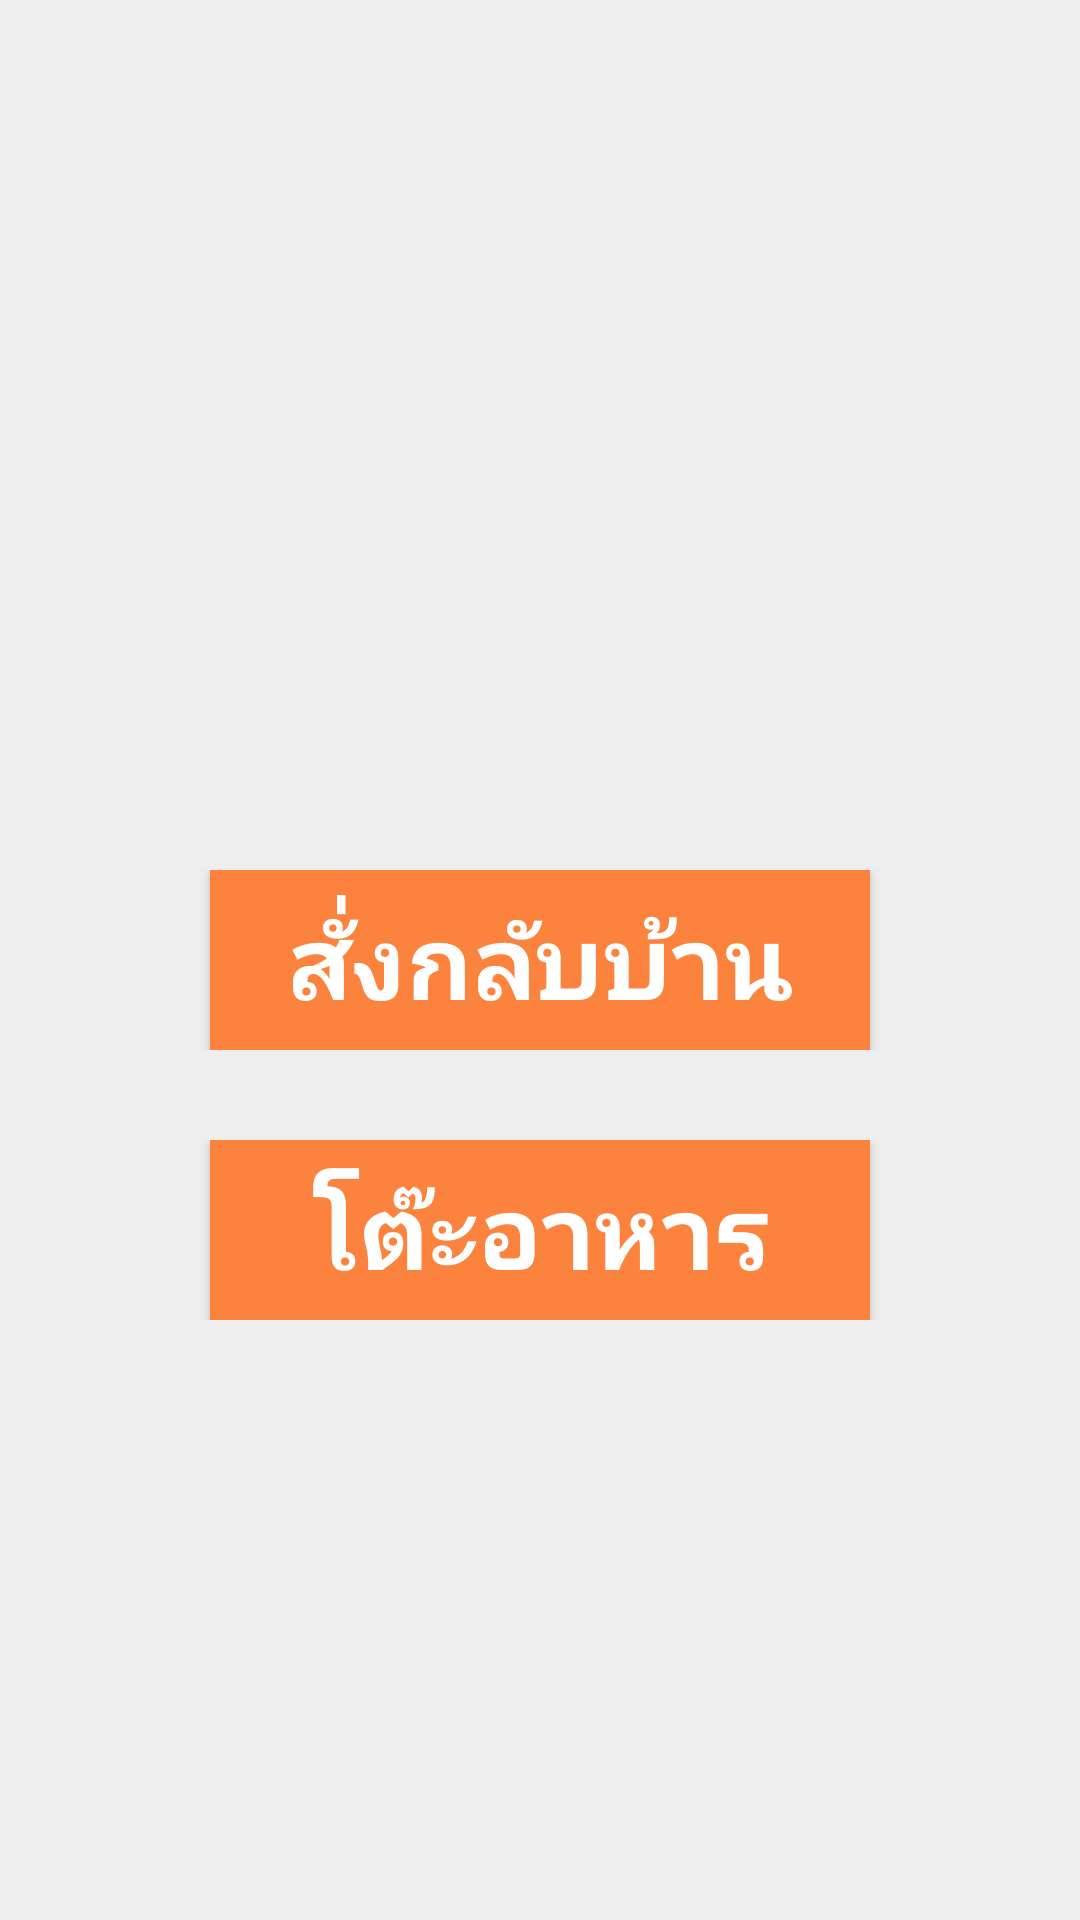

Android layout source for this screen:
<!-- AndroidManifest.xml: application theme AppTheme -->
<!-- res/layout/activity_main.xml -->
<RelativeLayout xmlns:android="http://schemas.android.com/apk/res/android"
                xmlns:app="http://schemas.android.com/apk/res-auto"
                android:layout_width="match_parent"
                android:layout_height="match_parent"
                android:background="#eeeeee">

        <LinearLayout
            android:id="@+id/linear1"
            android:layout_width="match_parent"
            android:layout_height="wrap_content"
            android:gravity="center"
            android:layout_marginTop="110dp">

                <ImageView
                    android:id="@+id/imageView"
                    android:layout_width="276dp"
                    android:layout_height="150dp"
                    app:srcCompat="@drawable/sushimain"/>

        </LinearLayout>


        <LinearLayout
            android:id="@+id/linearLayout"
            android:layout_width="match_parent"
            android:layout_height="wrap_content"
            android:layout_below="@+id/linear1"
            android:layout_marginTop="30dp"
            android:gravity="center"
            android:orientation="horizontal">

                <Button
                    android:id="@+id/typemenu_button"
                    android:layout_width="220dp"
                    android:layout_height="60dp"
                    android:background="@color/colorAccent"
                    android:text="สั่งกลับบ้าน"
                    android:textColor="@android:color/background_light"
                    android:textSize="34sp"
                    android:textStyle="bold"/>
        </LinearLayout>

        <LinearLayout
            android:layout_width="match_parent"
            android:layout_height="wrap_content"
            android:layout_below="@+id/linearLayout"
            android:gravity="center"
            android:layout_marginTop="30dp"
            android:orientation="horizontal"
            android:weightSum="1"
            android:id="@+id/linearLayout2">

                <Button
                    android:id="@+id/table_button"
                    android:layout_width="220dp"
                    android:layout_height="60dp"
                    android:background="@color/colorAccent"
                    android:text="โต๊ะอาหาร"
                    android:textColor="@android:color/background_light"
                    android:textSize="34sp"
                    android:textStyle="normal|bold"/>
        </LinearLayout>

</RelativeLayout>
<!-- resources referenced by this layout -->
<resources>
  <color name="colorAccent">#fb833e</color>
  <style name="AppTheme" parent="Theme.AppCompat.Light.NoActionBar">
          
          <item name="colorPrimary">@color/colorPrimary</item>
          <item name="colorPrimaryDark">#64dd17</item>
          <item name="colorAccent">@color/colorAccent</item>
      </style>
  <color name="colorPrimary">#3F51B5</color>
</resources>
